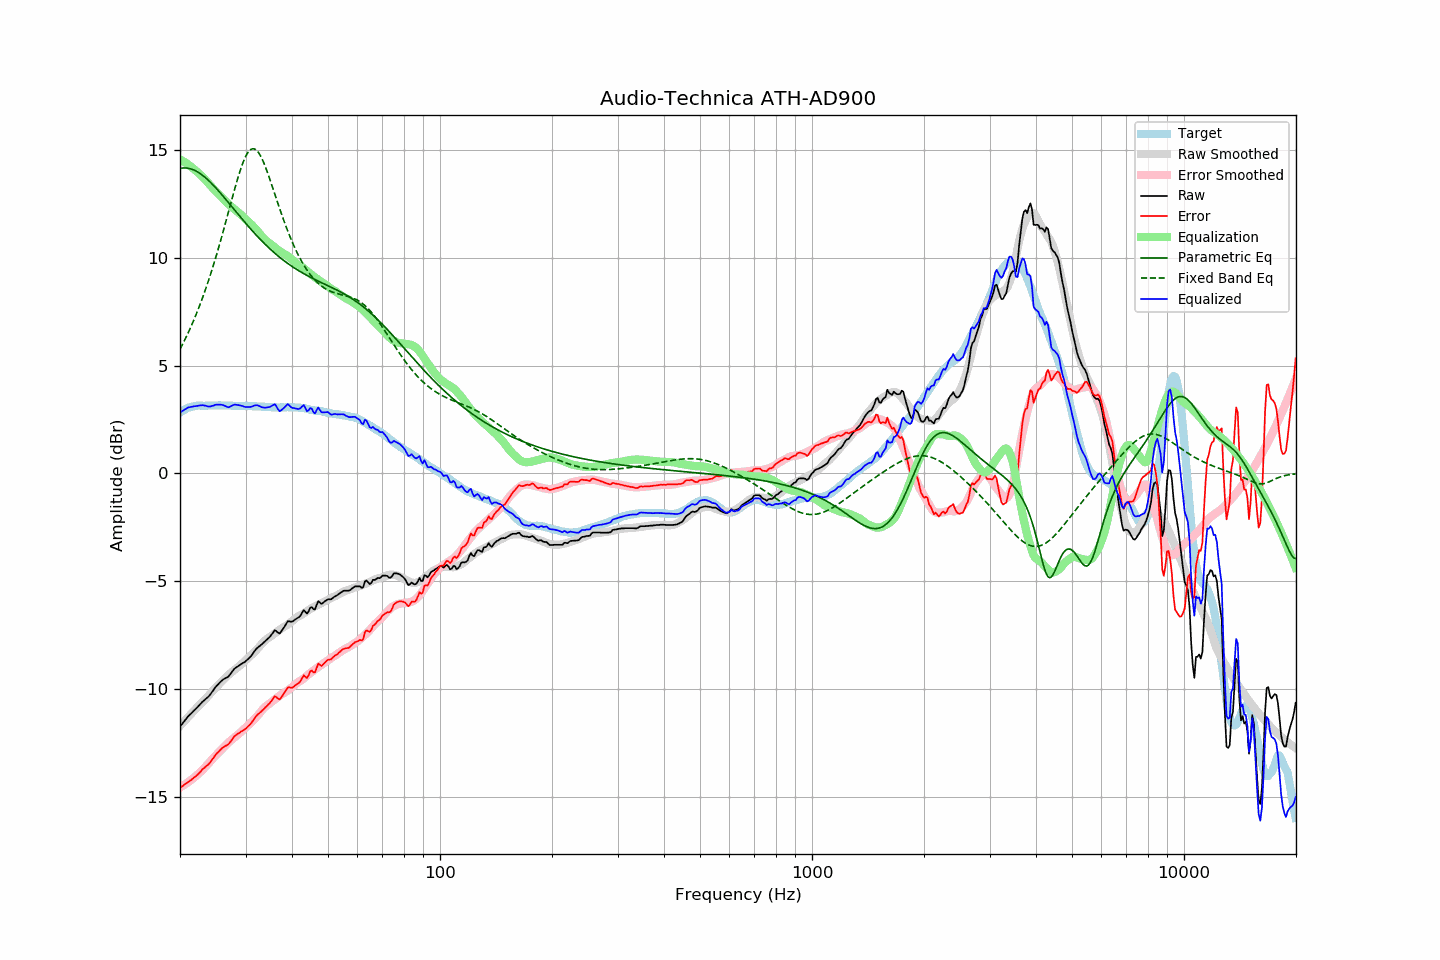

The table this chart was drawn from, first rows:
frequency, raw, error, smoothed, error_smoothed, equalization, parametric_eq, fixed_band_eq, equalized_raw, equalized_smoothed, target
20.00, -11.75, -14.57, -11.71, -14.56, 14.56, 14.14, 5.76, 2.81, 2.85, 2.82
20.20, -11.65, -14.52, -11.63, -14.52, 14.52, 14.15, 5.90, 2.87, 2.89, 2.87
20.40, -11.56, -14.48, -11.55, -14.47, 14.47, 14.16, 6.04, 2.92, 2.92, 2.92
20.61, -11.46, -14.41, -11.47, -14.43, 14.43, 14.16, 6.19, 2.96, 2.96, 2.95
20.81, -11.37, -14.37, -11.39, -14.38, 14.38, 14.16, 6.35, 3.01, 2.99, 3.00
21.02, -11.27, -14.31, -11.31, -14.32, 14.32, 14.15, 6.51, 3.05, 3.02, 3.04
21.23, -11.20, -14.26, -11.23, -14.27, 14.27, 14.13, 6.67, 3.07, 3.04, 3.06
21.44, -11.13, -14.21, -11.15, -14.21, 14.21, 14.11, 6.83, 3.08, 3.07, 3.08
21.66, -11.05, -14.15, -11.07, -14.15, 14.15, 14.09, 7.01, 3.10, 3.09, 3.10
21.87, -10.98, -14.09, -10.99, -14.09, 14.09, 14.06, 7.18, 3.11, 3.10, 3.11
22.09, -10.91, -14.04, -10.91, -14.03, 14.03, 14.02, 7.36, 3.12, 3.12, 3.13
22.31, -10.83, -13.97, -10.83, -13.96, 13.96, 13.98, 7.55, 3.13, 3.13, 3.14
22.54, -10.75, -13.89, -10.76, -13.90, 13.90, 13.93, 7.74, 3.14, 3.14, 3.14
22.76, -10.67, -13.81, -10.68, -13.83, 13.83, 13.88, 7.94, 3.16, 3.14, 3.14
22.99, -10.59, -13.72, -10.61, -13.75, 13.75, 13.82, 8.14, 3.16, 3.14, 3.13
23.22, -10.53, -13.66, -10.53, -13.68, 13.68, 13.76, 8.35, 3.15, 3.15, 3.13
23.45, -10.46, -13.59, -10.45, -13.60, 13.60, 13.70, 8.56, 3.14, 3.15, 3.13
23.69, -10.40, -13.54, -10.37, -13.51, 13.51, 13.64, 8.78, 3.11, 3.15, 3.14
23.92, -10.33, -13.47, -10.28, -13.43, 13.43, 13.57, 9.00, 3.10, 3.15, 3.14
24.16, -10.24, -13.38, -10.20, -13.34, 13.34, 13.49, 9.23, 3.10, 3.15, 3.14
24.40, -10.13, -13.28, -10.11, -13.26, 13.26, 13.42, 9.46, 3.13, 3.15, 3.15
24.65, -10.03, -13.17, -10.03, -13.18, 13.18, 13.34, 9.70, 3.15, 3.14, 3.14
24.89, -9.92, -13.06, -9.96, -13.10, 13.10, 13.26, 9.95, 3.18, 3.15, 3.14
25.14, -9.84, -12.98, -9.88, -13.03, 13.03, 13.18, 10.20, 3.19, 3.15, 3.14
25.39, -9.76, -12.91, -9.80, -12.95, 12.95, 13.10, 10.46, 3.19, 3.15, 3.15
25.65, -9.68, -12.83, -9.72, -12.87, 12.87, 13.01, 10.72, 3.19, 3.15, 3.15
25.91, -9.61, -12.76, -9.64, -12.79, 12.79, 12.92, 10.98, 3.18, 3.15, 3.14
26.16, -9.55, -12.69, -9.57, -12.71, 12.71, 12.84, 11.25, 3.16, 3.15, 3.14
26.43, -9.51, -12.65, -9.49, -12.64, 12.64, 12.75, 11.53, 3.13, 3.14, 3.14
26.69, -9.47, -12.61, -9.42, -12.56, 12.56, 12.66, 11.80, 3.09, 3.14, 3.14
26.96, -9.43, -12.57, -9.35, -12.49, 12.49, 12.57, 12.08, 3.06, 3.14, 3.14
27.23, -9.34, -12.48, -9.29, -12.43, 12.43, 12.48, 12.36, 3.09, 3.14, 3.14
27.50, -9.24, -12.38, -9.23, -12.37, 12.37, 12.39, 12.64, 3.12, 3.14, 3.14
27.77, -9.14, -12.27, -9.17, -12.30, 12.30, 12.30, 12.91, 3.16, 3.14, 3.13
28.05, -9.05, -12.18, -9.11, -12.24, 12.24, 12.21, 13.18, 3.19, 3.13, 3.13
28.33, -9.00, -12.12, -9.05, -12.18, 12.18, 12.12, 13.45, 3.18, 3.13, 3.12
28.62, -8.95, -12.07, -8.99, -12.12, 12.12, 12.03, 13.70, 3.17, 3.13, 3.12
28.90, -8.90, -12.03, -8.93, -12.06, 12.06, 11.94, 13.94, 3.16, 3.13, 3.13
29.19, -8.85, -11.97, -8.86, -11.99, 11.99, 11.85, 14.17, 3.14, 3.13, 3.12
29.48, -8.80, -11.93, -8.79, -11.92, 11.92, 11.76, 14.37, 3.12, 3.13, 3.13
29.78, -8.76, -11.88, -8.72, -11.85, 11.85, 11.67, 14.56, 3.09, 3.13, 3.12
30.08, -8.70, -11.83, -8.66, -11.78, 11.78, 11.59, 14.72, 3.08, 3.12, 3.13
30.38, -8.63, -11.75, -8.59, -11.71, 11.71, 11.50, 14.85, 3.08, 3.12, 3.12
30.68, -8.56, -11.68, -8.52, -11.64, 11.64, 11.41, 14.95, 3.08, 3.12, 3.12
30.99, -8.49, -11.61, -8.45, -11.57, 11.57, 11.33, 15.02, 3.08, 3.12, 3.12
31.30, -8.39, -11.51, -8.38, -11.50, 11.50, 11.25, 15.05, 3.11, 3.12, 3.11
31.61, -8.28, -11.39, -8.31, -11.42, 11.42, 11.16, 15.05, 3.14, 3.11, 3.11
31.93, -8.18, -11.30, -8.23, -11.34, 11.34, 11.08, 15.02, 3.16, 3.11, 3.11
32.24, -8.10, -11.20, -8.15, -11.26, 11.26, 11.00, 14.95, 3.16, 3.11, 3.10
32.57, -8.04, -11.14, -8.07, -11.17, 11.17, 10.92, 14.86, 3.13, 3.10, 3.10
32.89, -7.98, -11.08, -7.98, -11.08, 11.08, 10.85, 14.73, 3.10, 3.10, 3.10
33.22, -7.92, -11.01, -7.89, -10.99, 10.99, 10.77, 14.59, 3.06, 3.09, 3.09
33.55, -7.85, -10.94, -7.81, -10.90, 10.90, 10.69, 14.42, 3.05, 3.09, 3.09
33.89, -7.78, -10.86, -7.75, -10.83, 10.83, 10.62, 14.24, 3.05, 3.08, 3.08
34.23, -7.71, -10.79, -7.69, -10.77, 10.77, 10.55, 14.04, 3.05, 3.08, 3.08
34.57, -7.64, -10.71, -7.63, -10.71, 10.71, 10.48, 13.83, 3.07, 3.08, 3.07
34.92, -7.57, -10.64, -7.59, -10.66, 10.66, 10.41, 13.62, 3.08, 3.07, 3.07
35.27, -7.47, -10.54, -7.53, -10.60, 10.60, 10.34, 13.40, 3.13, 3.07, 3.06
35.62, -7.37, -10.43, -7.48, -10.54, 10.54, 10.27, 13.17, 3.17, 3.07, 3.06
35.97, -7.27, -10.33, -7.42, -10.48, 10.48, 10.21, 12.94, 3.21, 3.06, 3.06
... 635 more rows
